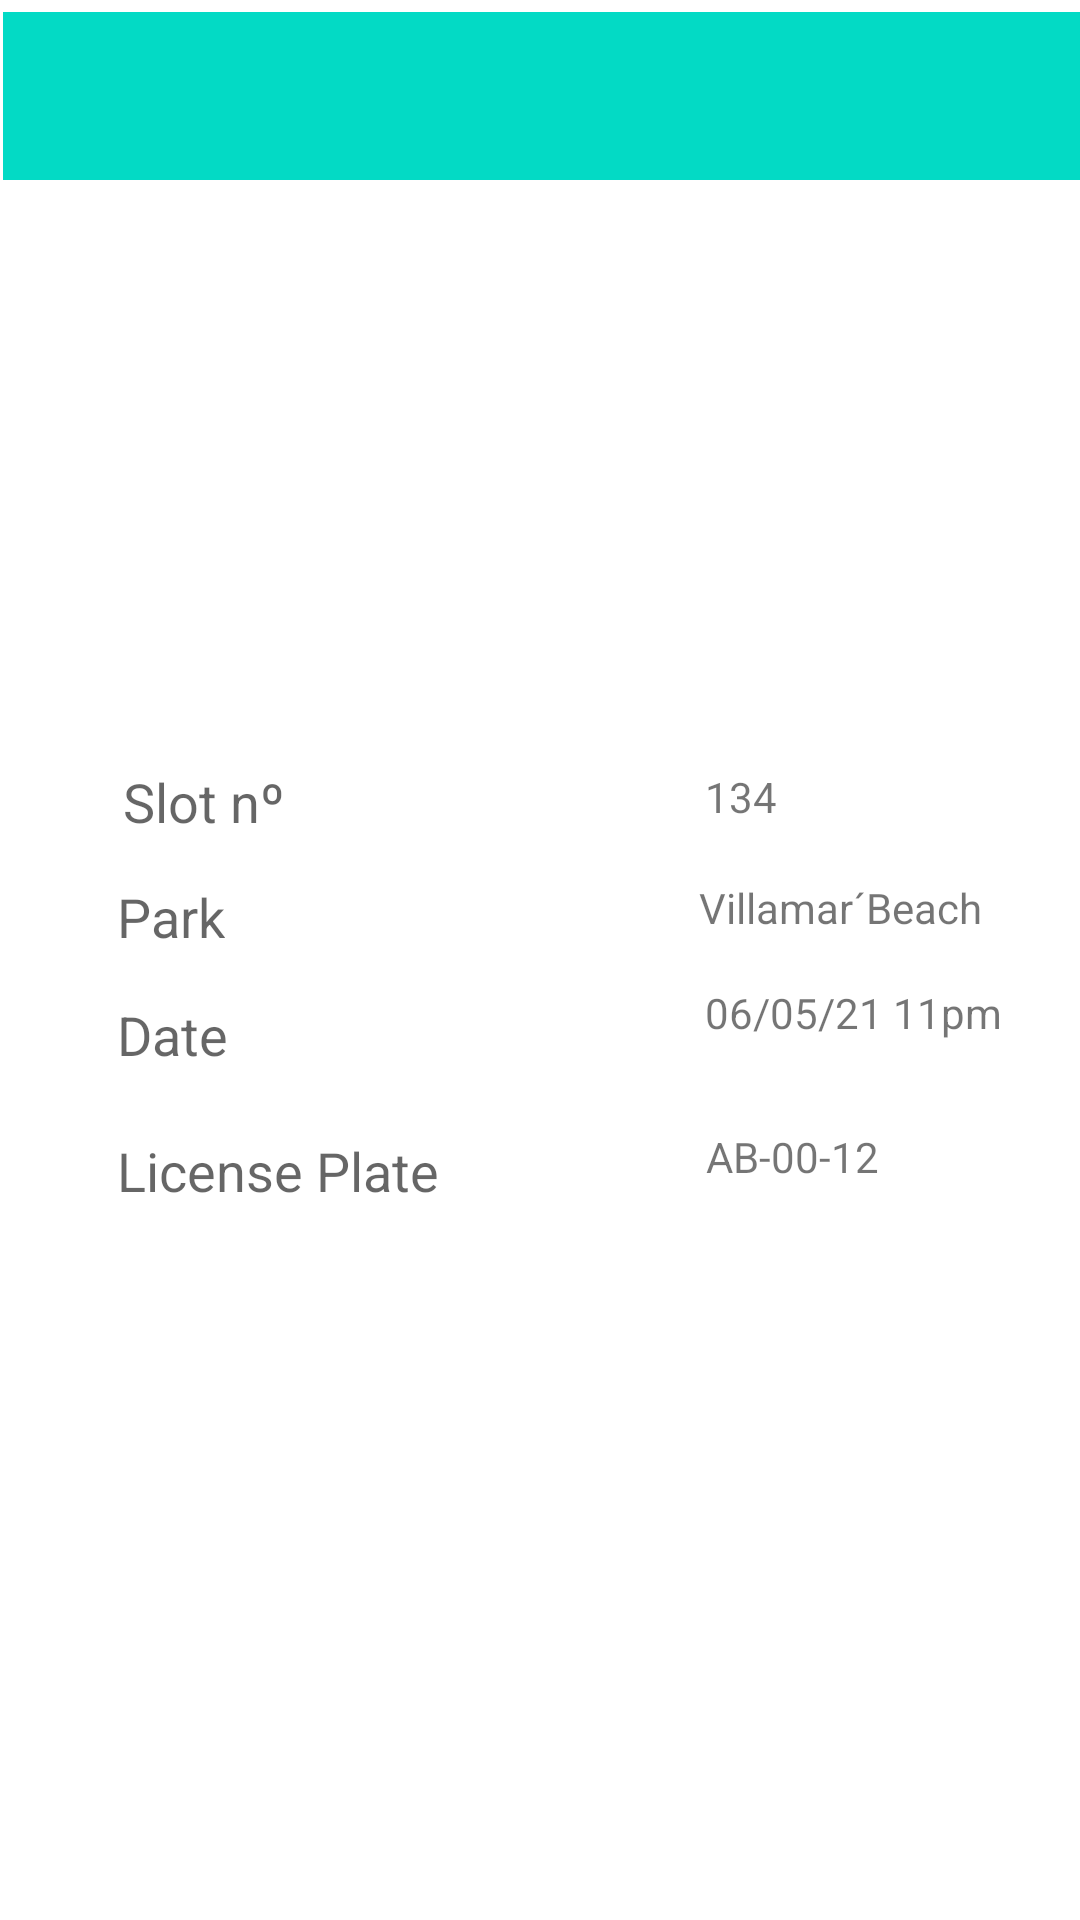

Here is an Android app screen rendered from its layout file. Give the layout XML and the strings, colors and styles it references.
<!-- AndroidManifest.xml: application theme Theme.SmartParkingApp -->
<!-- res/layout/reserfind.xml -->
<?xml version="1.0" encoding="utf-8"?>
<androidx.constraintlayout.widget.ConstraintLayout xmlns:android="http://schemas.android.com/apk/res/android"
    xmlns:app="http://schemas.android.com/apk/res-auto"
    xmlns:tools="http://schemas.android.com/tools"
    android:layout_width="match_parent"
    android:layout_height="match_parent">

    <androidx.appcompat.widget.Toolbar
        android:id="@+id/toolbar9"
        android:layout_width="409dp"
        android:layout_height="wrap_content"
        android:layout_marginStart="1dp"
        android:layout_marginLeft="1dp"
        android:layout_marginTop="4dp"
        android:background="@color/teal_200"
        android:minHeight="?attr/actionBarSize"
        android:theme="?attr/actionBarTheme"
        app:layout_constraintStart_toStartOf="parent"
        app:layout_constraintTop_toTopOf="parent" />

    <ImageButton
        android:id="@+id/imageButton9"
        android:layout_width="wrap_content"
        android:layout_height="wrap_content"
        android:layout_marginStart="15dp"
        android:layout_marginLeft="15dp"
        android:layout_marginTop="55dp"
        android:background="@color/teal_200"
        app:layout_constraintBottom_toTopOf="@+id/toolbar9"
        app:layout_constraintStart_toStartOf="parent"
        app:layout_constraintTop_toTopOf="parent"
        app:srcCompat="?attr/actionModeCloseDrawable" />

    <TextView
        android:id="@+id/textView26"
        android:layout_width="wrap_content"
        android:layout_height="wrap_content"
        android:layout_marginStart="41dp"
        android:layout_marginLeft="41dp"
        android:layout_marginTop="195dp"
        android:text="Slot nº"
        android:textAppearance="@style/TextAppearance.AppCompat.Medium"
        app:layout_constraintStart_toStartOf="parent"
        app:layout_constraintTop_toBottomOf="@+id/toolbar9" />

    <TextView
        android:id="@+id/textView27"
        android:layout_width="wrap_content"
        android:layout_height="wrap_content"
        android:layout_marginStart="39dp"
        android:layout_marginLeft="39dp"
        android:layout_marginTop="14dp"
        android:text="Park"
        android:textAppearance="@style/TextAppearance.AppCompat.Medium"
        app:layout_constraintStart_toStartOf="parent"
        app:layout_constraintTop_toBottomOf="@+id/textView26" />

    <TextView
        android:id="@+id/textView28"
        android:layout_width="wrap_content"
        android:layout_height="wrap_content"
        android:layout_marginStart="39dp"
        android:layout_marginLeft="39dp"
        android:layout_marginTop="15dp"
        android:text="Date"
        android:textAppearance="@style/TextAppearance.AppCompat.Medium"
        app:layout_constraintStart_toStartOf="parent"
        app:layout_constraintTop_toBottomOf="@+id/textView27" />

    <TextView
        android:id="@+id/textView29"
        android:layout_width="wrap_content"
        android:layout_height="wrap_content"
        android:layout_marginStart="39dp"
        android:layout_marginLeft="39dp"
        android:layout_marginTop="21dp"
        android:text="License Plate"
        android:textAppearance="@style/TextAppearance.AppCompat.Medium"
        app:layout_constraintStart_toStartOf="parent"
        app:layout_constraintTop_toBottomOf="@+id/textView28" />

    <TextView
        android:id="@+id/textView30"
        android:layout_width="wrap_content"
        android:layout_height="wrap_content"
        android:layout_marginStart="140dp"
        android:layout_marginLeft="140dp"
        android:layout_marginTop="196dp"
        android:text="134"
        app:layout_constraintStart_toEndOf="@+id/textView26"
        app:layout_constraintTop_toBottomOf="@+id/toolbar9" />

    <TextView
        android:id="@+id/textView31"
        android:layout_width="wrap_content"
        android:layout_height="wrap_content"
        android:layout_marginStart="158dp"
        android:layout_marginLeft="158dp"
        android:layout_marginTop="18dp"
        android:text="Villamar´Beach"
        app:layout_constraintStart_toEndOf="@+id/textView27"
        app:layout_constraintTop_toBottomOf="@+id/textView30" />

    <TextView
        android:id="@+id/textView32"
        android:layout_width="wrap_content"
        android:layout_height="wrap_content"
        android:layout_marginStart="159dp"
        android:layout_marginLeft="159dp"
        android:layout_marginTop="16dp"
        android:text="06/05/21 11pm"
        app:layout_constraintStart_toEndOf="@+id/textView28"
        app:layout_constraintTop_toBottomOf="@+id/textView31" />

    <TextView
        android:id="@+id/textView33"
        android:layout_width="wrap_content"
        android:layout_height="wrap_content"
        android:layout_marginStart="89dp"
        android:layout_marginLeft="89dp"
        android:layout_marginTop="29dp"
        android:text="AB-00-12"
        app:layout_constraintStart_toEndOf="@+id/textView29"
        app:layout_constraintTop_toBottomOf="@+id/textView32" />
</androidx.constraintlayout.widget.ConstraintLayout>
<!-- resources referenced by this layout -->
<resources>
  <style name="Theme.SmartParkingApp" parent="Theme.MaterialComponents.DayNight.DarkActionBar">
          
          <item name="colorPrimary">@color/purple_500</item>
          <item name="colorPrimaryVariant">@color/purple_700</item>
          <item name="colorOnPrimary">@color/white</item>
          
          <item name="colorSecondary">@color/teal_200</item>
          <item name="colorSecondaryVariant">@color/teal_700</item>
          <item name="colorOnSecondary">@color/black</item>
          
          <item name="android:statusBarColor" tools:targetApi="l">?attr/colorPrimaryVariant</item>
          
      </style>
  <!-- not gathered from this repository: default colours our renderer supplied (Android Studio template values) -->
  <color name="purple_500">#FF6200EE</color>
  <color name="purple_700">#FF3700B3</color>
  <color name="teal_200">#FF03DAC5</color>
  <color name="teal_700">#FF018786</color>
  <color name="black">#FF000000</color>
  <color name="white">#FFFFFFFF</color>
</resources>
